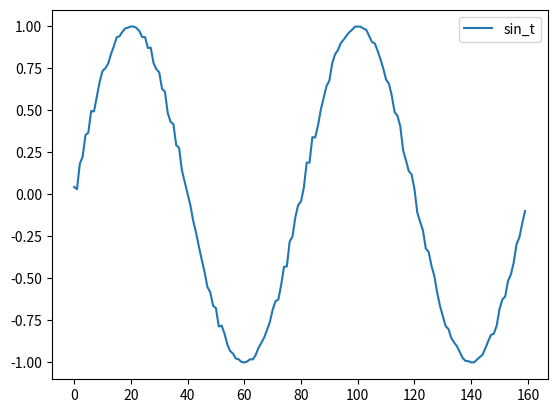

The matplotlib source for this figure:
#!/usr/bin/env python
# -*- coding: utf-8 -*-

#https://qiita.com/kazukiii/items/df809d6cd5d7d1f57be3


import pandas as pd
import numpy as np
import math
import random
import matplotlib.pyplot as plt
import seaborn as sns

# サイクルあたりのステップ数
steps_per_cycle = 80

# 生成するサイクル数
number_of_cycles = 50

df = pd.DataFrame(np.arange(steps_per_cycle * number_of_cycles + 1), columns=["t"])
# 一様乱数でノイズを発生させたsin波を生成
df["sin_t"] = df.t.apply(lambda x: math.sin(x * (2 * math.pi / steps_per_cycle)+ random.uniform(-0.05, +0.05) ))
# 2サイクルだけ抽出してプロット
df[["sin_t"]].head(steps_per_cycle * 2).plot()
# 画像を保存
plt.savefig('temp_output1.png')





